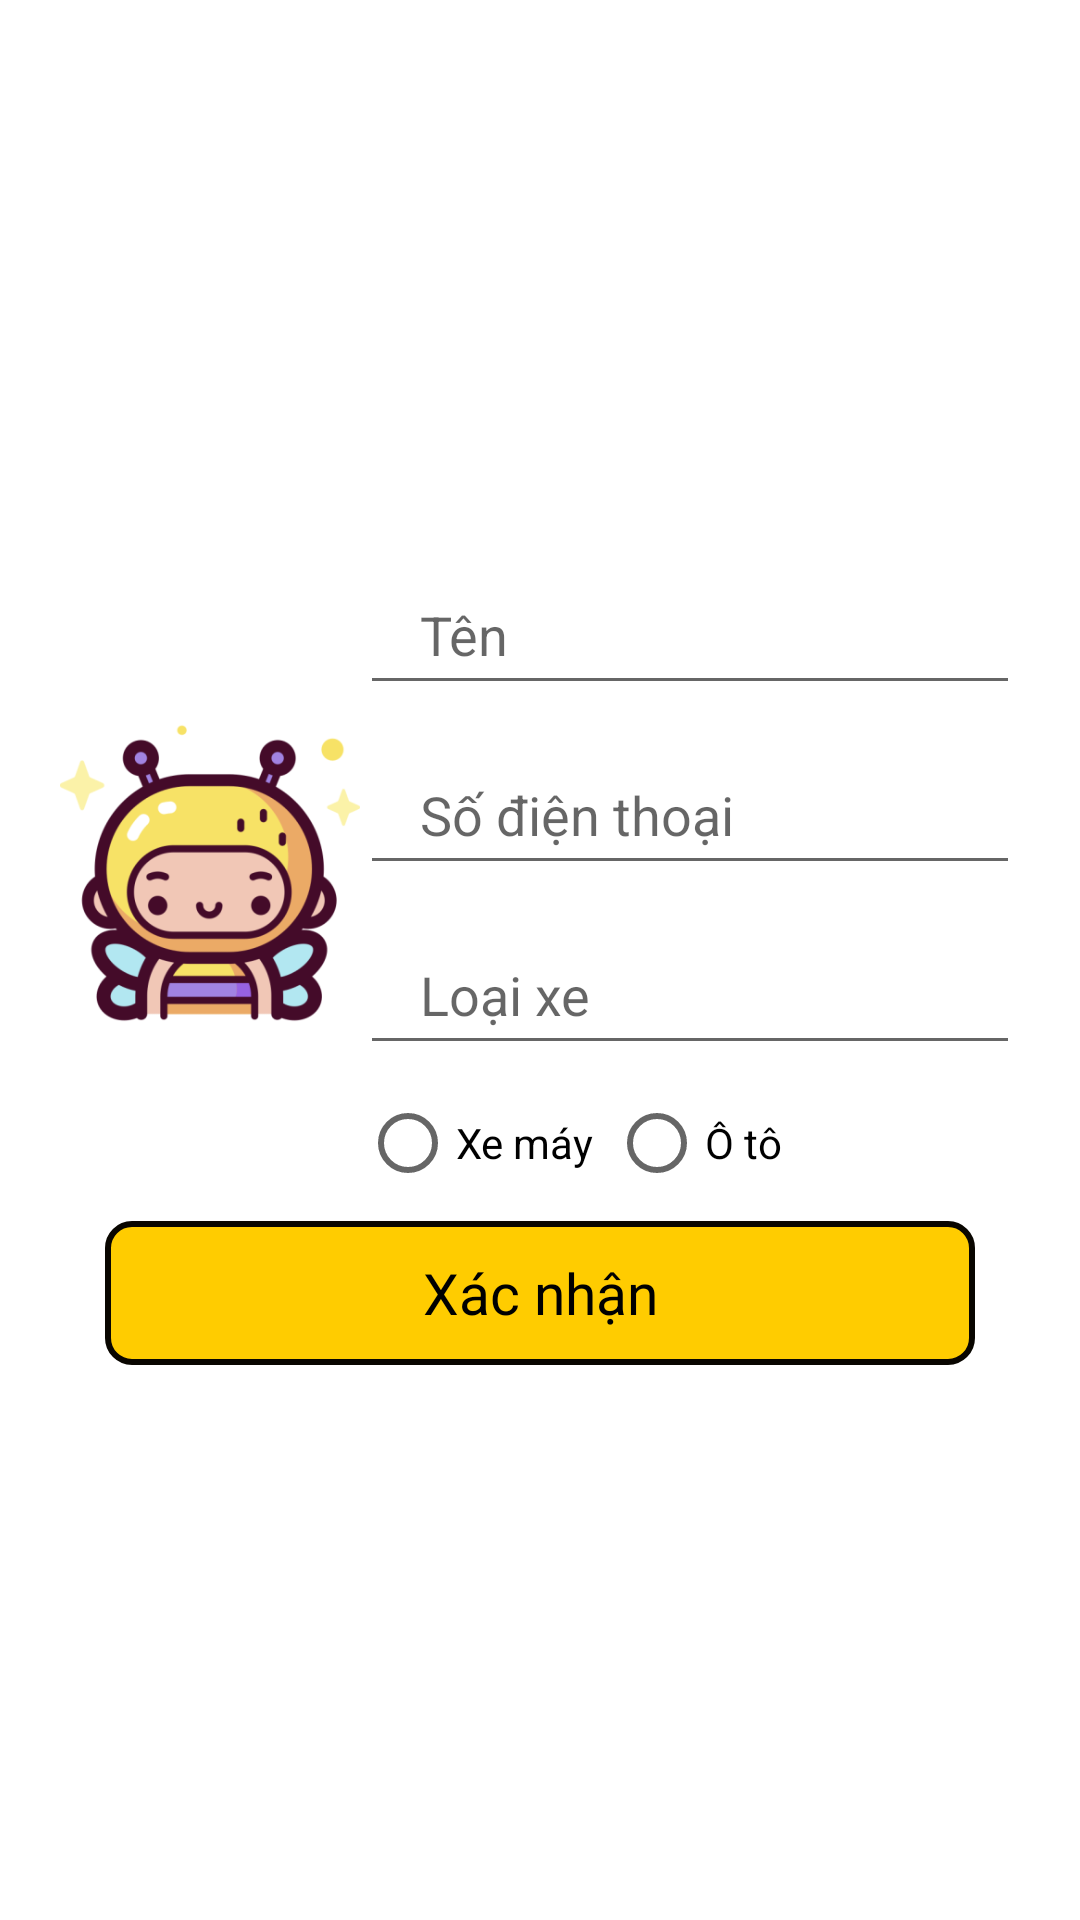

Write the Android layout XML for this screen, with the resource values it uses.
<!-- AndroidManifest.xml: application theme Theme.BeeApp -->
<!-- res/layout/activity_driver_setting.xml -->
<?xml version="1.0" encoding="utf-8"?>
<LinearLayout xmlns:android="http://schemas.android.com/apk/res/android"
    xmlns:app="http://schemas.android.com/apk/res-auto"
    xmlns:tools="http://schemas.android.com/tools"
    android:id="@+id/main"
    android:layout_width="match_parent"
    android:layout_height="wrap_content"
    android:layout_gravity="center"
    android:background="@color/white"
    android:gravity="center"
    android:orientation="vertical"
    android:padding="20sp"
    tools:context=".DriverSettingActivity">

    <LinearLayout
        android:layout_width="match_parent"
        android:layout_height="wrap_content"
        android:orientation="horizontal"
        android:layout_marginBottom="10dp"

        >

        <ImageView
            android:id="@+id/profile_image"
            android:layout_width="100sp"
            android:layout_height="100sp"
            android:src="@mipmap/icon_default_driver"
            android:layout_gravity="center_vertical"/>

        <LinearLayout
            android:layout_width="match_parent"
            android:layout_height="wrap_content"
            android:orientation="vertical">

            <EditText
                android:id="@+id/setting_name"
                android:layout_width="match_parent"
                android:layout_height="wrap_content"
                android:layout_marginBottom="10dp"
                android:hint="@string/name_setting"
                android:minHeight="50dp"
                android:paddingHorizontal="20dp" />

            <EditText
                android:id="@+id/setting_phone"
                android:layout_width="match_parent"
                android:layout_height="wrap_content"
                android:layout_marginBottom="10dp"
                android:hint="@string/phone_setting"
                android:minHeight="50dp"
                android:paddingHorizontal="20dp" />

            <EditText
                android:id="@+id/setting_car"
                android:layout_width="match_parent"
                android:layout_height="wrap_content"
                android:layout_marginBottom="10dp"
                android:hint="@string/car_setting"
                android:minHeight="50dp"
                android:paddingHorizontal="20dp" />

            <RadioGroup
                android:id="@+id/radioGroup"
                android:layout_width="match_parent"
                android:layout_height="wrap_content"
                android:orientation="horizontal">

                <RadioButton
                    android:id="@+id/xeMay"
                    android:layout_width="wrap_content"
                    android:layout_height="wrap_content"
                    android:text="@string/bike"
                    android:layout_marginRight="5dp"/>

                <RadioButton
                    android:id="@+id/oTo"
                    android:layout_width="wrap_content"
                    android:layout_height="wrap_content"
                    android:text="@string/car"
                    android:layout_marginRight="5dp"/>
            </RadioGroup>
        </LinearLayout>
    </LinearLayout>

    <Button
        android:id="@+id/setting_confirm"
        android:layout_width="match_parent"
        android:layout_height="wrap_content"
        android:layout_marginLeft="15sp"
        android:layout_marginRight="15sp"
        android:text="@string/confirm_setting" />


</LinearLayout>
<!-- resources referenced by this layout -->
<resources>
  <color name="white">#FFFFFFFF</color>
  <!-- mipmap icon_default_driver: webp bitmap (mipmap-hdpi, 9884 bytes) -->
  <string name="bike">Xe máy</string>
  <string name="car">Ô tô</string>
  <string name="car_setting">Loại xe</string>
  <string name="confirm_setting">Xác nhận</string>
  <string name="name_setting">Tên</string>
  <string name="phone_setting">Số điện thoại</string>
  <style name="Theme.BeeApp" parent="Base.Theme.BeeApp" />
  <style name="Base.Theme.BeeApp" parent="Theme.AppCompat.DayNight.NoActionBar">
          
          
          
          <item name="android:windowBackground">@color/honey_milk_yellow</item>
          
          <item name="android:statusBarColor">@color/honey_yellow</item>
          
          <item name="android:windowLightStatusBar">true</item>
  
          <item name="android:buttonStyle">@style/ButtonStyle</item>
          <item name="android:textViewStyle">@style/TextViewStyle</item>
      </style>
  <color name="honey_milk_yellow">#FAF0CB</color>
  <color name="honey_yellow">#FFCC00</color>
  <style name="ButtonStyle">
          <item name="android:background">@drawable/button_border</item>  
          <item name="android:textColor">@android:color/black</item>
          <item name="android:textSize">19sp</item>
          <item name="android:gravity">center</item>
          <item name="android:minHeight">48dp</item>
  
      </style>
  <style name="TextViewStyle" parent="TextAppearance.AppCompat.Body1">
          <item name="android:textSize">19sp</item> 
  
      </style>
  <!-- drawable button_border (drawable) -->
  <?xml version="1.0" encoding="utf-8"?>
  <shape xmlns:android="http://schemas.android.com/apk/res/android">
      
      <solid android:color="@color/honey_yellow" />
  
      
      <stroke
          android:width="2dp"
          android:color="@color/button_border_color" /> 
  
      
      <corners android:radius="8dp" /> 
  
      
      <padding
          android:bottom="10dp"
          android:left="10dp"
          android:right="10dp"
          android:top="10dp" />
  </shape>
  <color name="button_border_color">#090600</color>
</resources>
